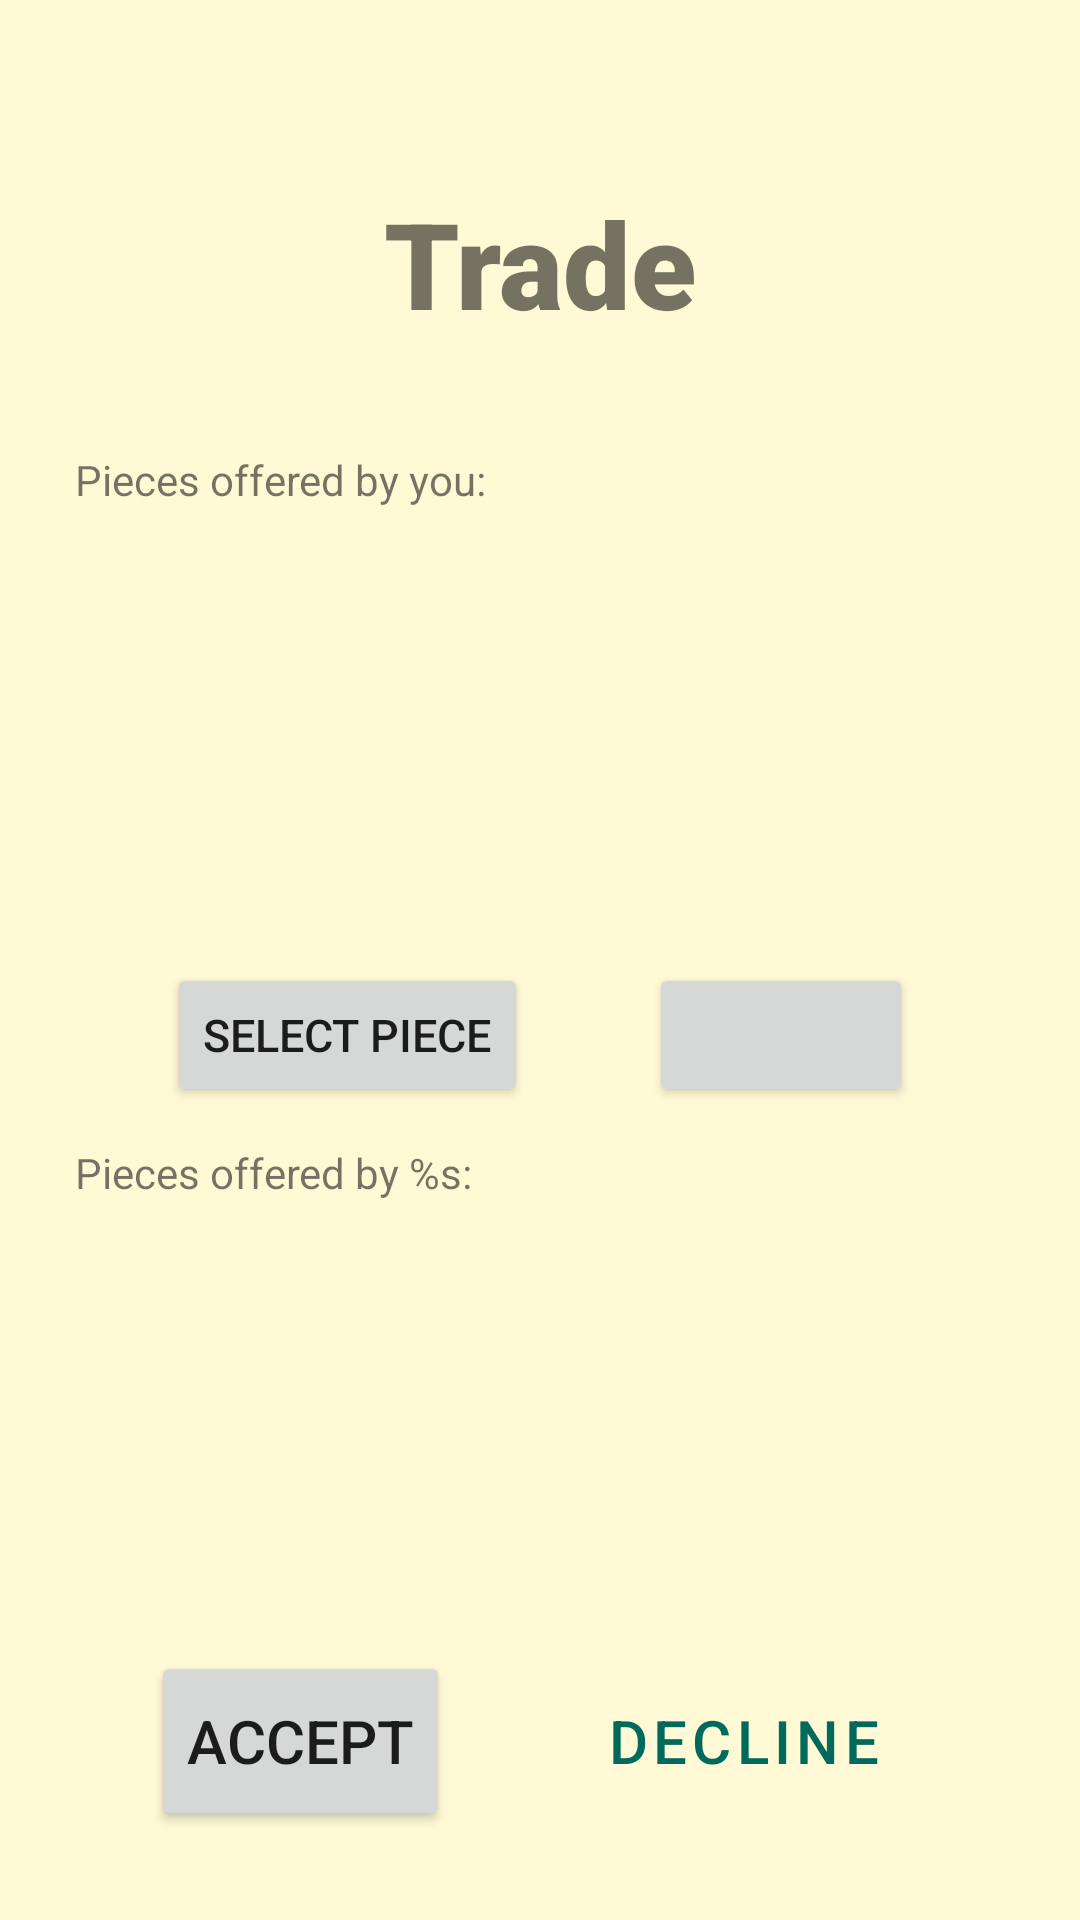

Reconstruct the res/layout file that produces this screen, plus the resources it refers to.
<!-- AndroidManifest.xml: application theme Theme.AndroidTutorial -->
<!-- res/layout/activity_trade.xml -->
<?xml version="1.0" encoding="utf-8"?>
<androidx.constraintlayout.widget.ConstraintLayout xmlns:android="http://schemas.android.com/apk/res/android"
    xmlns:app="http://schemas.android.com/apk/res-auto"
    xmlns:tools="http://schemas.android.com/tools"
    android:layout_width="match_parent"
    android:layout_height="match_parent"
    android:padding="25dp"
    tools:context=".TradeActivity">

    <TextView
        android:id="@+id/trade_text"
        android:layout_width="match_parent"
        android:layout_height="wrap_content"
        android:layout_marginTop="25dp"
        android:layout_marginBottom="25dp"
        android:fontFamily="sans-serif-black"
        android:text="Trade"
        android:textAlignment="center"
        android:textAllCaps="false"
        android:textSize="40dp"
        app:layout_constraintBottom_toTopOf="@+id/player_1"
        app:layout_constraintEnd_toEndOf="parent"
        app:layout_constraintHorizontal_bias="0.0"
        app:layout_constraintStart_toStartOf="parent"
        app:layout_constraintTop_toTopOf="parent"></TextView>

    <TextView
        android:id="@+id/player_1"
        android:layout_width="0dp"
        android:layout_height="18dp"
        android:layout_marginRight="10dp"
        android:layout_marginBottom="5dp"
        android:text="Pieces offered by you:"
        app:layout_constraintBottom_toTopOf="@+id/player1_trade_items_recyclerView"
        app:layout_constraintEnd_toEndOf="parent"
        app:layout_constraintStart_toStartOf="parent"
        app:layout_constraintTop_toBottomOf="@+id/trade_text" />

    <Button
        android:id="@+id/add_pieces_button"
        android:layout_width="wrap_content"
        android:layout_height="wrap_content"
        android:layout_marginEnd="5dp"
        android:text="Select Piece"
        android:textSize="15dp"
        app:icon="@drawable/ic_select"
        app:iconGravity="textStart"
        app:layout_constraintBottom_toTopOf="@+id/guideline24"
        app:layout_constraintEnd_toStartOf="@+id/refresh_button"
        app:layout_constraintStart_toStartOf="parent"
        app:layout_constraintTop_toTopOf="@+id/guideline25" />

    <Button
        android:id="@+id/refresh_button"
        android:layout_width="wrap_content"
        android:layout_height="wrap_content"
        android:layout_marginStart="5dp"
        android:text=""
        android:textSize="15dp"
        app:icon="@drawable/ic_refresh"
        app:iconGravity="textStart"
        app:layout_constraintBottom_toTopOf="@+id/guideline24"
        app:layout_constraintEnd_toEndOf="parent"
        app:layout_constraintStart_toEndOf="@+id/add_pieces_button"
        app:layout_constraintTop_toTopOf="@+id/guideline25" />

    <androidx.recyclerview.widget.RecyclerView
        android:id="@+id/player1_trade_items_recyclerView"
        android:layout_width="0dp"
        android:layout_height="111dp"
        app:layout_constraintBottom_toTopOf="@+id/guideline25"
        app:layout_constraintEnd_toEndOf="parent"
        app:layout_constraintStart_toStartOf="parent"
        app:layout_constraintTop_toBottomOf="@+id/player_1" />

    <TextView
        android:id="@+id/player_2"
        android:layout_width="0dp"
        android:layout_height="wrap_content"
        android:layout_marginBottom="5dp"
        android:text="Pieces offered by %s:"
        app:layout_constraintBottom_toTopOf="@+id/player2_trade_items_recyclerView"
        app:layout_constraintEnd_toEndOf="parent"
        app:layout_constraintStart_toStartOf="parent"
        app:layout_constraintTop_toTopOf="@+id/guideline24" />

    <androidx.recyclerview.widget.RecyclerView
        android:id="@+id/player2_trade_items_recyclerView"
        android:layout_width="0dp"
        android:layout_height="113dp"
        android:layout_marginBottom="20dp"
        android:outlineAmbientShadowColor="@color/black"
        app:layout_constraintBottom_toTopOf="@+id/guideline2"
        app:layout_constraintEnd_toEndOf="parent"
        app:layout_constraintStart_toStartOf="parent"
        app:layout_constraintTop_toBottomOf="@+id/player_2" />

    <Button
        android:id="@+id/accept_trade_button"
        android:layout_width="wrap_content"
        android:layout_height="60dp"
        android:layout_marginTop="10dp"
        android:layout_marginEnd="5dp"
        android:text="Accept"
        android:textSize="20dp"
        app:icon="@drawable/ic_accept"
        app:iconGravity="textStart"
        app:layout_constraintBottom_toBottomOf="parent"
        app:layout_constraintEnd_toStartOf="@+id/decline_trade_button"
        app:layout_constraintStart_toStartOf="parent"
        app:layout_constraintTop_toTopOf="@+id/guideline2" />

    <Button
        android:id="@+id/decline_trade_button"
        style="?attr/materialButtonOutlinedStyle"
        android:layout_width="wrap_content"
        android:layout_height="60dp"
        android:layout_marginStart="5dp"
        android:layout_marginTop="10dp"
        android:text="Decline"
        android:textSize="20dp"
        app:icon="@drawable/ic_decline"
        app:iconGravity="textStart"
        app:layout_constraintBottom_toBottomOf="parent"
        app:layout_constraintEnd_toEndOf="parent"
        app:layout_constraintStart_toEndOf="@+id/accept_trade_button"
        app:layout_constraintTop_toTopOf="@+id/guideline2" />

    <androidx.constraintlayout.widget.Guideline
        android:id="@+id/guideline2"
        android:layout_width="wrap_content"
        android:layout_height="wrap_content"
        android:orientation="horizontal"
        app:layout_constraintGuide_percent="0.8649469" />



    <androidx.constraintlayout.widget.Guideline
        android:id="@+id/guideline24"
        android:layout_width="wrap_content"
        android:layout_height="wrap_content"
        android:orientation="horizontal"
        app:layout_constraintGuide_begin="359dp" />

    <androidx.constraintlayout.widget.Guideline
        android:id="@+id/guideline25"
        android:layout_width="wrap_content"
        android:layout_height="wrap_content"
        android:orientation="horizontal"
        app:layout_constraintGuide_begin="281dp" />
</androidx.constraintlayout.widget.ConstraintLayout>
<!-- resources referenced by this layout -->
<resources>
  <color name="black">#FF000000</color>
  <!-- drawable ic_accept (drawable-anydpi) -->
  <vector xmlns:android="http://schemas.android.com/apk/res/android"
      android:width="24dp"
      android:height="24dp"
      android:viewportWidth="24"
      android:viewportHeight="24"
      android:tint="#000000"
      android:alpha="0.8">
    <group android:scaleX="1.25"
        android:scaleY="1.25"
        android:translateX="-3"
        android:translateY="-3">
      <path
          android:fillColor="@android:color/white"
          android:pathData="M9,16.2L4.8,12l-1.4,1.4L9,19 21,7l-1.4,-1.4L9,16.2z"/>
    </group>
  </vector>
  <!-- drawable ic_refresh (drawable-anydpi) -->
  <vector xmlns:android="http://schemas.android.com/apk/res/android"
      android:width="24dp"
      android:height="24dp"
      android:viewportWidth="24"
      android:viewportHeight="24"
      android:tint="#000000"
      android:alpha="0.8">
    <group android:scaleX="1.25"
        android:scaleY="1.25"
        android:translateX="-3"
        android:translateY="-3">
      <path
          android:fillColor="@android:color/white"
          android:pathData="M17.65,6.35C16.2,4.9 14.21,4 12,4c-4.42,0 -7.99,3.58 -7.99,8s3.57,8 7.99,8c3.73,0 6.84,-2.55 7.73,-6h-2.08c-0.82,2.33 -3.04,4 -5.65,4 -3.31,0 -6,-2.69 -6,-6s2.69,-6 6,-6c1.66,0 3.14,0.69 4.22,1.78L13,11h7V4l-2.35,2.35z"/>
    </group>
  </vector>
  <!-- drawable ic_select (drawable-anydpi) -->
  <vector xmlns:android="http://schemas.android.com/apk/res/android"
      android:width="24dp"
      android:height="24dp"
      android:viewportWidth="24"
      android:viewportHeight="24"
      android:tint="#000000"
      android:alpha="0.8">
    <group android:scaleX="1.1111112"
        android:scaleY="1.1111112"
        android:translateX="-1.3333334"
        android:translateY="-1.3333334">
      <path
          android:fillColor="@android:color/white"
          android:pathData="M19,3L5,3c-1.1,0 -2,0.9 -2,2v14c0,1.1 0.9,2 2,2h14c1.1,0 2,-0.9 2,-2L21,5c0,-1.1 -0.9,-2 -2,-2zM19,19L5,19L5,5h14v14zM17.99,9l-1.41,-1.42 -6.59,6.59 -2.58,-2.57 -1.42,1.41 4,3.99z"/>
    </group>
  </vector>
  <style name="Theme.AndroidTutorial" parent="Theme.MaterialComponents.Light.NoActionBar">
          
          
          
          <item name="colorPrimary">@color/turquoise_500</item>
          <item name="colorPrimaryDark">@color/turquoise_700</item>
          <item name="android:windowBackground">@color/beige_200</item>
          <item name="android:navigationBarColor">@color/turquoise_500</item>
  
          <item name="materialButtonStyle">@style/AppButton</item>
          <item name="shapeAppearanceSmallComponent">@style/AppShapeAppearance.SmallComponent</item>
  
           </style>
  <color name="turquoise_500">#FF006a5c</color>
  <color name="turquoise_700">#FF053f43</color>
  <color name="beige_200">#FFFff9d6</color>
  <style name="AppButton" parent="Widget.MaterialComponents.Button">
         
          <item name="elevation">20dp</item>
      </style>
  <style name="AppShapeAppearance.SmallComponent" parent="ShapeAppearance.MaterialComponents.SmallComponent">
          <item name="cornerFamily">cut</item>
          <item name="cornerSize">6dp</item>
      </style>
</resources>
